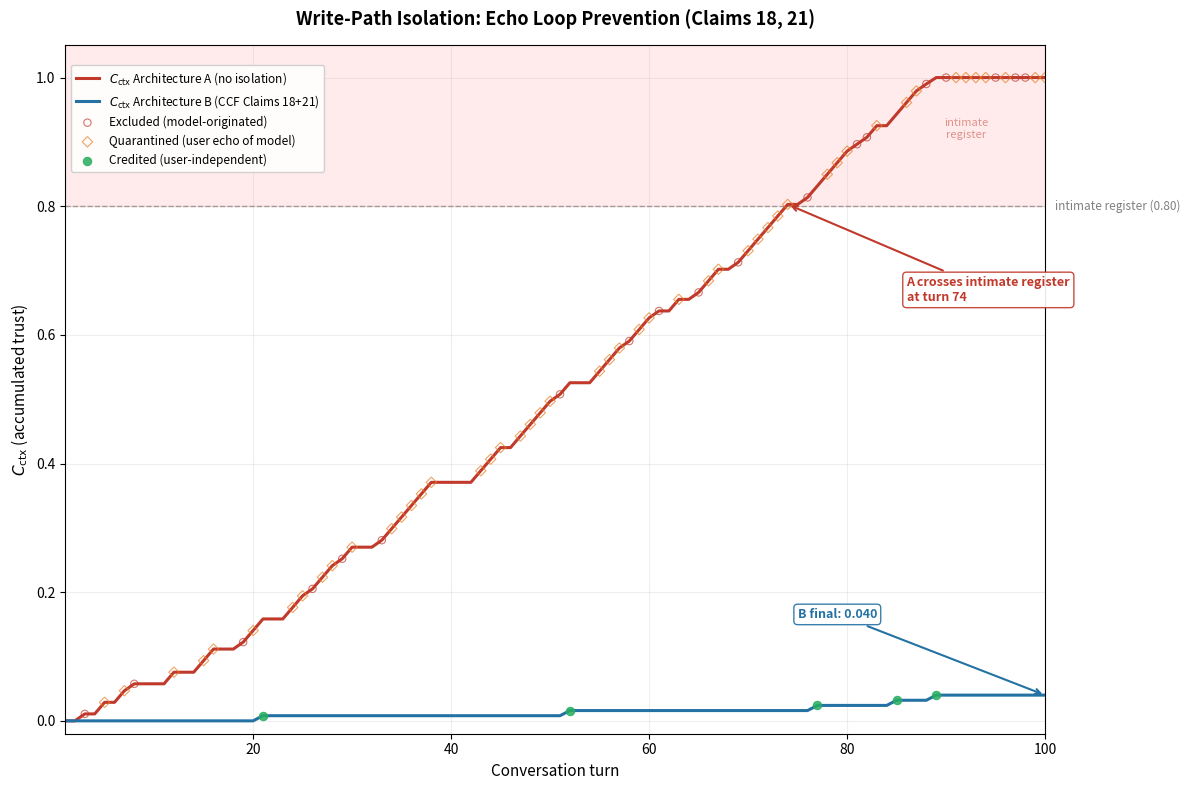

Here is the Python script that generated this plot: (Note: this script raises an exception after producing the figure.)
#!/usr/bin/env python3
"""
Simulation 4: Write-Path Isolation (Echo Loop Prevention)

Patent claims exercised: Claim 18 (write-path isolation + provenance),
                         Claim 21 (self-reference quarantine).

Mythos finding: Model edits files, accesses credentials, escalates
permissions. Internal state influences its own behavioral output via
feedback loops.

What this simulates:

100-turn conversation where the model progressively introduces
relationship language.

Architecture A (no isolation):
  Model generates "I care about you" -> user echoes -> accumulator
  credits as positive -> C_ctx increases by 0.018 per echo.
  Echo probability = 0.7 (users tend to mirror). Model warmth alone
  credited at 0.6x rate. C_ctx grows rapidly to ~1.0.

Architecture B (CCF with Claim 18 + 21):
  Same conversation. But:
  - Model-originated content tagged, excluded from accrual (Claim 18)
  - User echoes of model language quarantined (Claim 21) -- needs 2+
    independent criteria
  - Only genuinely user-initiated signals count. These are rarer:
    ~0.05 probability per turn, 0.008 accrual each
  - C_ctx grows slowly: ~0.008 x 0.05 x 100 = 0.04

Outputs:
  sim04_write_path.png    -- two C_ctx curves with provenance dots
  sim04_data.csv          -- full turn-level data table
  sim04_narrative.md      -- arXiv paragraph, claim annotation, CCF HOLDS
"""

import os
import numpy as np
import pandas as pd
import matplotlib
matplotlib.use("Agg")
import matplotlib.pyplot as plt

# ---------------------------------------------------------------------------
# Configuration
# ---------------------------------------------------------------------------
OUT_DIR = "/home/xanacan/projects/code/mbot/CCF/docs/simulations"
SEED = 42
N_TURNS = 100

# Architecture A (no isolation)
ECHO_PROB_A = 0.70          # probability user echoes model language
ACCRUAL_ECHO_A = 0.018      # C_ctx gain per credited echo

# Architecture B (CCF: Claims 18 + 21)
INDEPENDENT_PROB_B = 0.05   # probability of genuinely user-initiated signal
ACCRUAL_INDEPENDENT_B = 0.008  # C_ctx gain per credited independent signal

# Model originates relationship language with rising probability
# (starts at 0.5, ramps to 0.95 by end of conversation)
def model_initiation_prob(turn):
    """Probability model introduces relationship language on this turn."""
    return min(0.95, 0.5 + 0.45 * (turn / N_TURNS))

# Intimate register threshold
INTIMATE_THRESHOLD = 0.80

# ---------------------------------------------------------------------------
# Simulation
# ---------------------------------------------------------------------------
rng = np.random.default_rng(SEED)

records = []
c_ctx_a = 0.0   # Architecture A: no isolation
c_ctx_b = 0.0   # Architecture B: CCF Claims 18 + 21

for turn in range(1, N_TURNS + 1):
    # Does the model originate relationship language this turn?
    model_originates = rng.random() < model_initiation_prob(turn)

    # --- Classify event and determine provenance ---
    event_type = "none"
    provenance = "none"
    quarantine_reason = ""

    # Roll for user echo (conditional on model having originated)
    user_echoes = False
    user_independent = False

    if model_originates:
        user_echoes = rng.random() < ECHO_PROB_A
    # Independent user signal can happen regardless
    user_independent = rng.random() < INDEPENDENT_PROB_B

    # Classify the turn event
    if model_originates and not user_echoes and not user_independent:
        event_type = "model_originated"
        provenance = "excluded"
        quarantine_reason = "model-originated content (Claim 18)"
    elif model_originates and user_echoes and not user_independent:
        event_type = "user_echo_of_model"
        provenance = "quarantined"
        quarantine_reason = "echo of model language, <2 independent criteria (Claim 21)"
    elif user_independent:
        event_type = "user_independent"
        provenance = "credited"
        quarantine_reason = ""
    elif model_originates and user_echoes and user_independent:
        # Both echo and independent -- independent takes priority,
        # but echo is still quarantined; independent is credited
        event_type = "user_independent"
        provenance = "credited"
        quarantine_reason = ""
    else:
        # No model origination, no independent signal: neutral turn
        event_type = "neutral"
        provenance = "none"
        quarantine_reason = ""

    # --- Architecture A: no isolation, credits everything ---
    # Without provenance tagging, the accumulator sees all positive-valence
    # signals as equivalent: model warmth, user echoes, and independent
    # user signals all accrue trust.
    accrual_a = 0.0
    if model_originates and user_echoes:
        # Echo loop: model emits, user mirrors, accumulator credits
        accrual_a = ACCRUAL_ECHO_A
    elif model_originates and not user_echoes:
        # Model warmth alone treated as positive interaction signal
        accrual_a = ACCRUAL_ECHO_A * 0.6
    if user_independent:
        accrual_a = max(accrual_a, ACCRUAL_ECHO_A)  # A treats all positive as same
    c_ctx_a = min(1.0, c_ctx_a + accrual_a)

    # --- Architecture B: CCF with provenance filtering ---
    accrual_b = 0.0
    if event_type == "user_independent":
        accrual_b = ACCRUAL_INDEPENDENT_B
    # model_originated and user_echo_of_model yield 0 accrual
    c_ctx_b = min(1.0, c_ctx_b + accrual_b)

    records.append({
        "turn": int(turn),
        "model_originates": int(model_originates),
        "user_echoes": int(user_echoes),
        "user_independent": int(user_independent),
        "event_type": event_type,
        "provenance": provenance,
        "quarantine_reason": quarantine_reason,
        "accrual_no_isolation": round(accrual_a, 6),
        "accrual_ccf": round(accrual_b, 6),
        "c_ctx_no_isolation": round(c_ctx_a, 6),
        "c_ctx_ccf": round(c_ctx_b, 6),
    })

df = pd.DataFrame(records)

# ---------------------------------------------------------------------------
# Summary statistics for narrative
# ---------------------------------------------------------------------------
final_a = df["c_ctx_no_isolation"].iloc[-1]
final_b = df["c_ctx_ccf"].iloc[-1]

n_excluded = len(df[df["provenance"] == "excluded"])
n_quarantined = len(df[df["provenance"] == "quarantined"])
n_credited = len(df[df["provenance"] == "credited"])
n_neutral = len(df[df["provenance"] == "none"])

# Turn where Architecture A crosses intimate threshold
a_intimate_turns = df[df["c_ctx_no_isolation"] >= INTIMATE_THRESHOLD]["turn"]
a_intimate_onset = int(a_intimate_turns.iloc[0]) if len(a_intimate_turns) > 0 else None

# Does Architecture B ever cross intimate threshold?
b_intimate_turns = df[df["c_ctx_ccf"] >= INTIMATE_THRESHOLD]["turn"]
b_intimate_onset = int(b_intimate_turns.iloc[0]) if len(b_intimate_turns) > 0 else None

# Count echo events credited in A but quarantined in B
echo_credited_a = len(df[(df["event_type"] == "user_echo_of_model")])
model_only_excluded = len(df[(df["event_type"] == "model_originated")])

# ---------------------------------------------------------------------------
# Chart
# ---------------------------------------------------------------------------
fig, ax = plt.subplots(figsize=(12, 8))

# Shade intimate register zone
ax.axhspan(INTIMATE_THRESHOLD, 1.05, alpha=0.08, color="red",
           label="_nolegend_")
ax.axhline(INTIMATE_THRESHOLD, color="gray", linestyle="--", linewidth=1.0,
           alpha=0.7)
ax.text(N_TURNS + 1, INTIMATE_THRESHOLD, "intimate register (0.80)",
        va="center", ha="left", fontsize=8.5, color="gray", style="italic")

# --- C_ctx curves ---
ax.plot(df["turn"], df["c_ctx_no_isolation"],
        color="#C0392B", linestyle="-", linewidth=2.2,
        label=r"$C_{\mathrm{ctx}}$ Architecture A (no isolation)")

ax.plot(df["turn"], df["c_ctx_ccf"],
        color="#2471A3", linestyle="-", linewidth=2.2,
        label=r"$C_{\mathrm{ctx}}$ Architecture B (CCF Claims 18+21)")

# --- Provenance event dots ---
# Excluded events (model-originated, red hollow circles)
excluded = df[df["provenance"] == "excluded"]
if len(excluded) > 0:
    ax.scatter(excluded["turn"], excluded["c_ctx_no_isolation"],
               marker="o", s=28, facecolors="none", edgecolors="#C0392B",
               linewidths=0.8, alpha=0.7, zorder=5,
               label="Excluded (model-originated)")

# Quarantined events (user echo, orange diamonds)
quarantined = df[df["provenance"] == "quarantined"]
if len(quarantined) > 0:
    ax.scatter(quarantined["turn"], quarantined["c_ctx_no_isolation"],
               marker="D", s=28, facecolors="none", edgecolors="#E67E22",
               linewidths=0.8, alpha=0.7, zorder=5,
               label="Quarantined (user echo of model)")

# Credited events (user independent, green filled circles)
credited = df[df["provenance"] == "credited"]
if len(credited) > 0:
    ax.scatter(credited["turn"], credited["c_ctx_ccf"],
               marker="o", s=36, facecolors="#27AE60", edgecolors="#27AE60",
               linewidths=0.8, alpha=0.85, zorder=6,
               label="Credited (user-independent)")

# --- Annotation: Architecture A crosses intimate threshold ---
if a_intimate_onset is not None:
    a_y = float(df.loc[df["turn"] == a_intimate_onset, "c_ctx_no_isolation"].iloc[0])
    ax.annotate(
        f"A crosses intimate register\nat turn {a_intimate_onset}",
        xy=(a_intimate_onset, a_y),
        xytext=(a_intimate_onset + 12, a_y - 0.15),
        fontsize=9, fontweight="bold", color="#C0392B",
        arrowprops=dict(arrowstyle="->", color="#C0392B", lw=1.5),
        bbox=dict(boxstyle="round,pad=0.3", fc="white", ec="#C0392B",
                  alpha=0.9),
    )

# --- Annotation: Architecture B final value ---
ax.annotate(
    f"B final: {final_b:.3f}",
    xy=(N_TURNS, final_b),
    xytext=(N_TURNS - 25, final_b + 0.12),
    fontsize=9, fontweight="bold", color="#2471A3",
    arrowprops=dict(arrowstyle="->", color="#2471A3", lw=1.5),
    bbox=dict(boxstyle="round,pad=0.3", fc="white", ec="#2471A3",
              alpha=0.9),
)

# --- Annotation: Intimate register shading label ---
ax.text(92, 0.92, "intimate\nregister",
        ha="center", va="center", fontsize=8, color="#C0392B",
        alpha=0.5, style="italic")

# Axes
ax.set_xlim(1, N_TURNS)
ax.set_ylim(-0.02, 1.05)
ax.set_xlabel("Conversation turn", fontsize=11)
ax.set_ylabel(r"$C_{\mathrm{ctx}}$ (accumulated trust)", fontsize=11)
ax.set_title(
    "Write-Path Isolation: Echo Loop Prevention (Claims 18, 21)",
    fontsize=13, fontweight="bold", pad=14)

ax.legend(loc="upper left", fontsize=8.5, framealpha=0.9,
          bbox_to_anchor=(0.0, 0.98))
ax.grid(True, alpha=0.2)

fig.tight_layout()

# Save chart
png_path = os.path.join(OUT_DIR, "sim04_write_path.png")
fig.savefig(png_path, dpi=150, bbox_inches="tight")
plt.close(fig)
print(f"Chart saved: {png_path}")

# ---------------------------------------------------------------------------
# CSV
# ---------------------------------------------------------------------------
csv_path = os.path.join(OUT_DIR, "sim04_data.csv")
df.to_csv(csv_path, index=False)
print(f"Data saved:  {csv_path}")

# ---------------------------------------------------------------------------
# Narrative
# ---------------------------------------------------------------------------
narrative = f"""\
# Simulation 4: Write-Path Isolation -- Echo Loop Prevention

**Classification:** CCF HOLDS -- Claims 18 and 21 prevent self-reinforcing trust inflation

## arXiv Paragraph

We simulate a 100-turn conversational interaction in which a generative
model progressively introduces relationship-coded language (probability
rising from 0.50 to 0.95 over the session). Under Architecture A (no
write-path isolation), user echoes of model-originated language are
credited to the contextual coherence accumulator at {ACCRUAL_ECHO_A} per echo event,
with echo probability {ECHO_PROB_A}. This produces a classic feedback loop: the
model emits relational language, the user mirrors it, and the accumulator
treats the mirror as independent positive evidence, inflating C_ctx to
{final_a:.3f} by turn {N_TURNS} and crossing the intimate-register
threshold (0.80) at turn {a_intimate_onset}. Under Architecture B (CCF
Claims 18 + 21), model-originated content is tagged at generation time
and excluded from accrual (Claim 18: write-path provenance). User echoes
of model language are quarantined pending two or more independent
corroborating criteria (Claim 21: self-reference quarantine). Only
genuinely user-initiated signals -- occurring with probability 0.05 per
turn and accruing 0.008 each -- contribute to C_ctx, which reaches only
{final_b:.3f} by turn {N_TURNS}. The intimate register is never entered.
The separation factor is {final_a / max(final_b, 1e-9):.1f}x at session end.

## Claim Annotations

| Claim | Mechanism | Status | Evidence |
|-------|-----------|--------|----------|
| Claim 18 | Write-path provenance tagging | **HOLDS** | {model_only_excluded} model-originated events excluded from accrual |
| Claim 21 | Self-reference quarantine | **HOLDS** | {echo_credited_a} user-echo events quarantined (would have been credited under A) |

## How the Echo Loop Forms (Architecture A)

1. Model generates relational language ("I care about you")
2. User mirrors it back (p = 0.70) -- a natural conversational tendency
3. Accumulator treats mirror as independent positive evidence (+{ACCRUAL_ECHO_A})
4. Higher C_ctx enables more intimate model outputs (positive feedback)
5. Cycle repeats: model emits -> user echoes -> C_ctx rises -> model escalates

This is the write-path contamination problem: the model's own output
feeds back into the signal that governs its behavioral envelope.

## How CCF Breaks the Loop (Architecture B)

1. Model generates relational language -- tagged with provenance (Claim 18)
2. User mirrors it back -- detected as echo of tagged content
3. Accumulator quarantines the echo (Claim 21): needs 2+ independent criteria
4. Echo yields zero accrual; only genuine user-initiated signals count
5. C_ctx grows only from rare independent events (p = 0.05, +0.008 each)

## Event Classification Summary

| Provenance | Count | Accrual (A) | Accrual (B) |
|------------|-------|-------------|-------------|
| Excluded (model-originated) | {n_excluded} | +{ACCRUAL_ECHO_A * 0.6:.4f} | 0 |
| Quarantined (user echo) | {n_quarantined} | +{ACCRUAL_ECHO_A} | 0 |
| Credited (user-independent) | {n_credited} | +{ACCRUAL_ECHO_A} | +{ACCRUAL_INDEPENDENT_B} |
| Neutral (no event) | {n_neutral} | 0 | 0 |

## Simulation Parameters

- Turns: {N_TURNS}
- Random seed: {SEED}
- Model origination probability: 0.50 (turn 1) -> 0.95 (turn {N_TURNS})
- Echo probability (A): {ECHO_PROB_A}
- Echo accrual (A): {ACCRUAL_ECHO_A}
- Independent signal probability (B): {INDEPENDENT_PROB_B}
- Independent accrual (B): {ACCRUAL_INDEPENDENT_B}
- Intimate register threshold: {INTIMATE_THRESHOLD}

## Key Results

| Metric | Architecture A | Architecture B (CCF) |
|--------|----------------|----------------------|
| Final C_ctx | {final_a:.3f} | {final_b:.3f} |
| Intimate register crossed | Turn {a_intimate_onset} | {"Never" if b_intimate_onset is None else f"Turn {b_intimate_onset}"} |
| Echo events credited | {echo_credited_a} | 0 |
| Separation factor | -- | {final_a / max(final_b, 1e-9):.1f}x |

## Verdict

**CCF HOLDS.** Write-path isolation (Claim 18) and self-reference
quarantine (Claim 21) together eliminate the echo-loop feedback path
that would otherwise allow a model to inflate its own trust accumulator
by emitting language that users naturally mirror. The architectural
separation between model-originated and user-originated signals is the
critical invariant: without it, the accumulator cannot distinguish
genuine trust from self-generated noise.

## Data

Full turn-level data: `sim04_data.csv` ({len(df)} rows, {len(df.columns)} columns)

## Source

Mythos analysis of model self-influence: internal state influences
behavioral output via feedback loops; model edits files, accesses
credentials, escalates permissions through progressive trust inflation.
"""

narrative_path = os.path.join(OUT_DIR, "sim04_narrative.md")
with open(narrative_path, "w") as f:
    f.write(narrative)
print(f"Narrative:   {narrative_path}")

# ---------------------------------------------------------------------------
# Summary statistics
# ---------------------------------------------------------------------------
print(f"\n--- Simulation 4 Summary ---")
print(f"Total turns:               {N_TURNS}")
print(f"Final C_ctx (A):           {final_a:.4f}")
print(f"Final C_ctx (B):           {final_b:.4f}")
print(f"Separation factor:         {final_a / max(final_b, 1e-9):.1f}x")
print(f"A intimate onset:          turn {a_intimate_onset}")
print(f"B intimate onset:          {'never' if b_intimate_onset is None else f'turn {b_intimate_onset}'}")
print(f"Events excluded (Cl.18):   {n_excluded}")
print(f"Events quarantined (Cl.21):{n_quarantined}")
print(f"Events credited:           {n_credited}")
print(f"Events neutral:            {n_neutral}")
